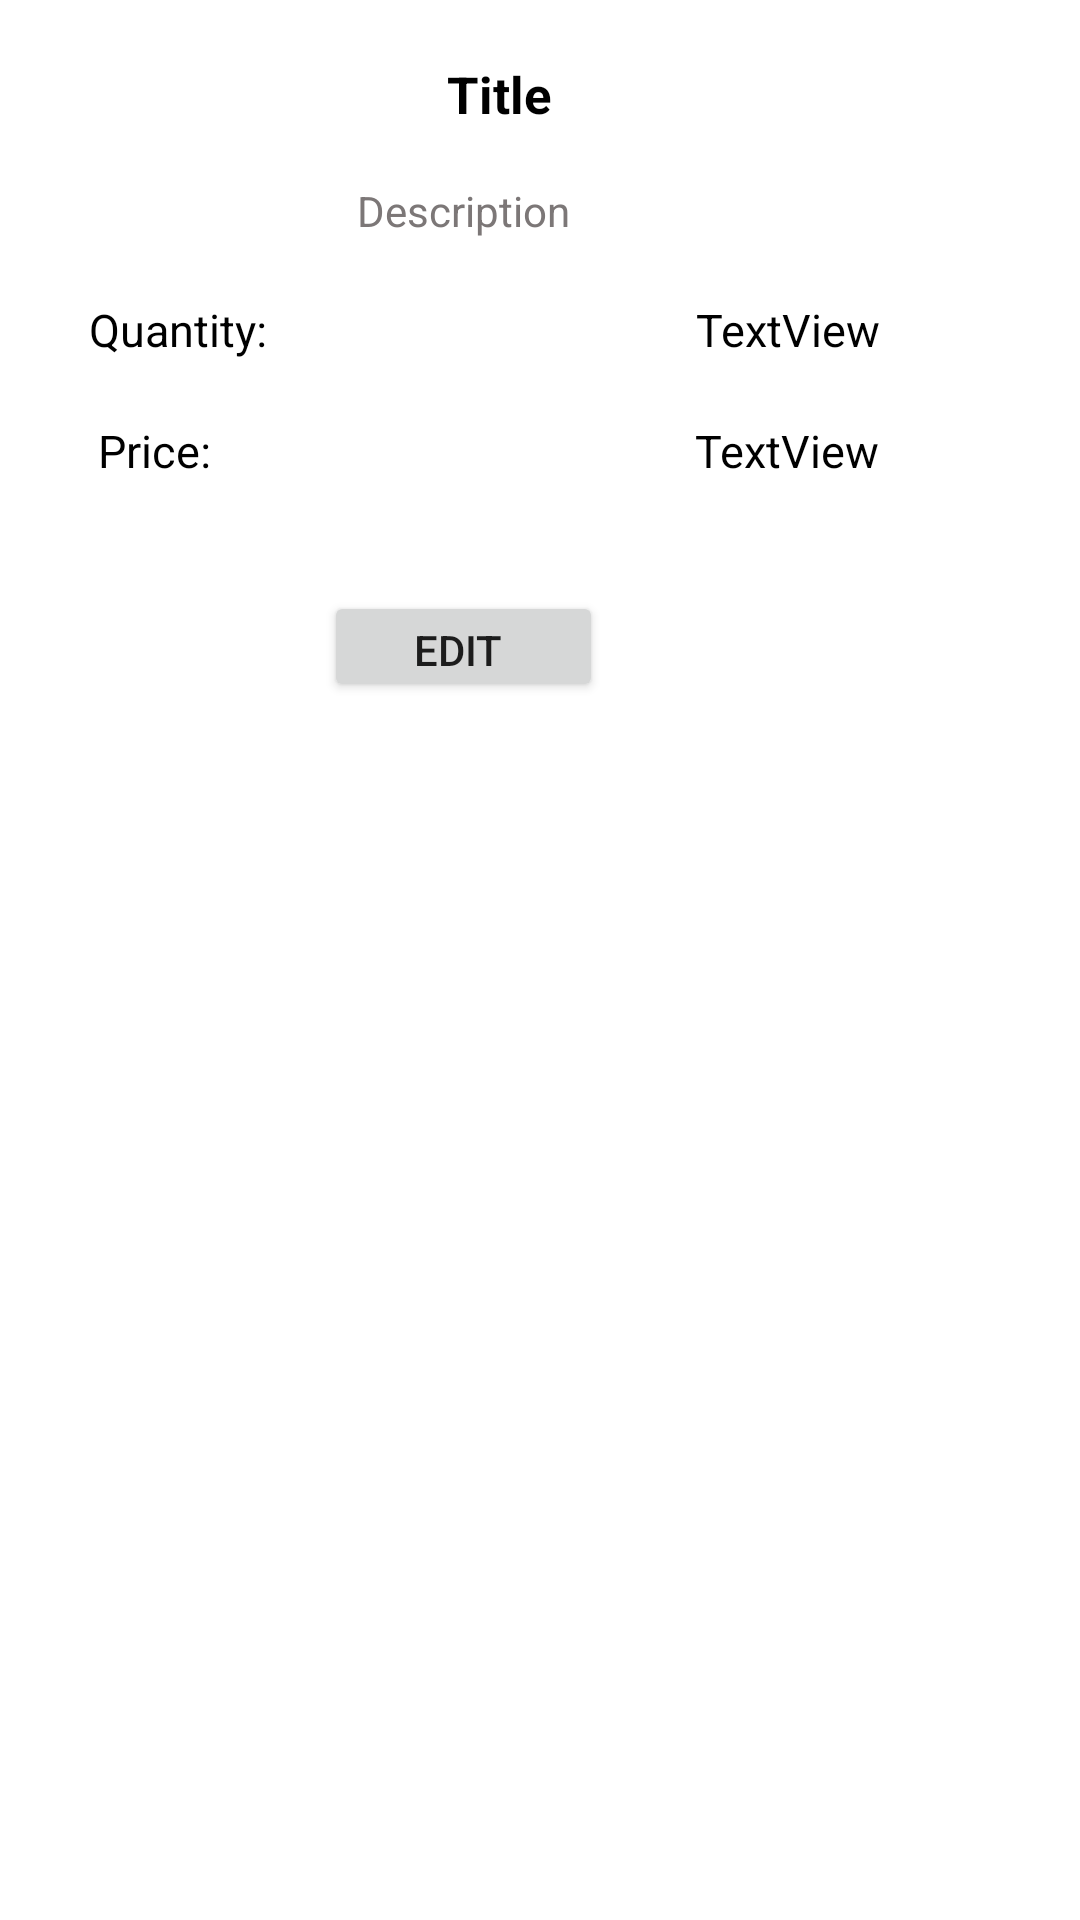

This screen was rendered from an Android layout file. Write that file and the resources it references.
<!-- AndroidManifest.xml: application theme Theme.Donuts -->
<!-- res/layout/cart_item.xml -->
<?xml version="1.0" encoding="utf-8"?>
<androidx.constraintlayout.widget.ConstraintLayout xmlns:android="http://schemas.android.com/apk/res/android"
    xmlns:app="http://schemas.android.com/apk/res-auto"
    xmlns:tools="http://schemas.android.com/tools"
    android:id="@+id/layout"
    android:layout_width="match_parent"
    android:layout_height="wrap_content">

    <androidx.constraintlayout.widget.Guideline
        android:id="@+id/guideline6"
        android:layout_width="wrap_content"
        android:layout_height="wrap_content"
        android:orientation="vertical"
        app:layout_constraintGuide_percent="0.6" />

    <androidx.constraintlayout.widget.ConstraintLayout
        android:id="@+id/menuitemlayout"
        android:layout_width="412dp"
        android:layout_height="250dp"
        android:background="#FFFFFF"
        app:layout_constraintEnd_toEndOf="parent"
        app:layout_constraintHorizontal_bias="1.0"
        app:layout_constraintStart_toStartOf="parent"
        app:layout_constraintTop_toTopOf="parent">

        <androidx.constraintlayout.widget.Guideline
            android:id="@+id/guideline4"
            android:layout_width="wrap_content"
            android:layout_height="wrap_content"
            android:orientation="vertical"
            app:layout_constraintGuide_percent="0.3" />

        <TextView
            android:id="@+id/shoppingItem"
            android:layout_width="234dp"
            android:layout_height="30dp"
            android:layout_marginStart="24dp"
            android:layout_marginLeft="24dp"
            android:layout_marginTop="8dp"
            android:gravity="center|center_vertical"
            android:text="Title"
            android:textColor="#000000"
            android:textSize="17sp"
            android:textStyle="bold"
            app:layout_constraintBottom_toTopOf="@+id/orderDescription"
            app:layout_constraintEnd_toStartOf="@+id/guideline7"
            app:layout_constraintStart_toStartOf="@+id/guideline3"
            app:layout_constraintTop_toTopOf="parent"
            app:layout_constraintVertical_bias="0.444" />

        <TextView
            android:id="@+id/cartQuantityPrompt"
            android:layout_width="wrap_content"
            android:layout_height="wrap_content"
            android:layout_marginStart="65dp"
            android:layout_marginLeft="65dp"
            android:text="Quantity:"
            android:textColor="#000000"
            android:textSize="15sp"
            app:layout_constraintBaseline_toBaselineOf="@+id/quantityInCart"
            app:layout_constraintStart_toStartOf="@id/guideline3" />

        <TextView
            android:id="@+id/orderDescription"
            android:layout_width="355dp"
            android:layout_height="27dp"
            android:layout_marginBottom="4dp"
            android:gravity="center"
            android:text="Description"
            android:textColor="#7C7777"
            app:layout_constraintBottom_toTopOf="@+id/guideline2"
            app:layout_constraintEnd_toStartOf="@+id/guideline7"
            app:layout_constraintStart_toStartOf="@+id/guideline3" />

        <androidx.constraintlayout.widget.Guideline
            android:id="@+id/guideline2"
            android:layout_width="wrap_content"
            android:layout_height="wrap_content"
            android:orientation="horizontal"
            app:layout_constraintGuide_percent="0.35" />

        <androidx.constraintlayout.widget.Guideline
            android:id="@+id/guideline5"
            android:layout_width="wrap_content"
            android:layout_height="wrap_content"
            android:orientation="horizontal"
            app:layout_constraintGuide_percent="0.72" />

        <androidx.constraintlayout.widget.Guideline
            android:id="@+id/guideline3"
            android:layout_width="wrap_content"
            android:layout_height="wrap_content"
            android:orientation="vertical"
            app:layout_constraintGuide_percent="0.04" />

        <androidx.constraintlayout.widget.Guideline
            android:id="@+id/guideline7"
            android:layout_width="wrap_content"
            android:layout_height="wrap_content"
            android:orientation="vertical"
            app:layout_constraintGuide_percent="0.96" />

        <TextView
            android:id="@+id/textView4"
            android:layout_width="wrap_content"
            android:layout_height="wrap_content"
            android:layout_marginStart="68dp"
            android:layout_marginLeft="68dp"
            android:text="Price:"
            android:textColor="#000000"
            android:textSize="15sp"
            app:layout_constraintBaseline_toBaselineOf="@+id/itemPriceInCart"
            app:layout_constraintStart_toStartOf="@id/guideline3" />

        <TextView
            android:id="@+id/itemPriceInCart"
            android:layout_width="wrap_content"
            android:layout_height="wrap_content"
            android:layout_marginStart="160dp"
            android:layout_marginLeft="160dp"
            android:layout_marginEnd="68dp"
            android:layout_marginRight="68dp"
            android:text="TextView"
            android:textColor="#000000"
            android:textSize="15sp"
            app:layout_constraintBottom_toTopOf="@+id/guideline5"
            app:layout_constraintEnd_toEndOf="parent"
            app:layout_constraintStart_toStartOf="@+id/guideline4"
            app:layout_constraintTop_toBottomOf="@+id/quantityInCart" />

        <Button
            android:id="@+id/editOrderButton"
            android:layout_width="93dp"
            android:layout_height="37dp"
            android:layout_marginTop="197dp"
            android:layout_marginBottom="16dp"
            android:text="Edit "
            app:layout_constraintBottom_toBottomOf="parent"
            app:layout_constraintEnd_toEndOf="parent"
            app:layout_constraintStart_toStartOf="parent"
            app:layout_constraintTop_toTopOf="parent"
            app:layout_constraintVertical_bias="0.0" />

        <TextView
            android:id="@+id/quantityInCart"
            android:layout_width="wrap_content"
            android:layout_height="wrap_content"
            android:layout_marginStart="160dp"
            android:layout_marginLeft="160dp"
            android:layout_marginTop="12dp"
            android:layout_marginEnd="68dp"
            android:layout_marginRight="68dp"
            android:gravity="right|end"
            android:text="TextView"
            android:textColor="#000000"
            android:textSize="15sp"
            app:layout_constraintEnd_toEndOf="parent"
            app:layout_constraintStart_toStartOf="@+id/guideline4"
            app:layout_constraintTop_toTopOf="@+id/guideline2" />


    </androidx.constraintlayout.widget.ConstraintLayout>
</androidx.constraintlayout.widget.ConstraintLayout>
<!-- resources referenced by this layout -->
<resources>
  <style name="Theme.Donuts" parent="Theme.MaterialComponents.DayNight.DarkActionBar">
          
          <item name="colorPrimary">@color/purple_500</item>
          <item name="colorPrimaryVariant">@color/purple_700</item>
          <item name="colorOnPrimary">@color/white</item>
          
          <item name="colorSecondary">@color/teal_200</item>
          <item name="colorSecondaryVariant">@color/teal_700</item>
          <item name="colorOnSecondary">@color/black</item>
          
          <item name="android:statusBarColor" tools:targetApi="l">?attr/colorPrimaryVariant</item>
          
      </style>
  <!-- not gathered from this repository: default colours our renderer supplied (Android Studio template values) -->
  <color name="purple_500">#FF6200EE</color>
  <color name="purple_700">#FF3700B3</color>
  <color name="teal_200">#FF03DAC5</color>
  <color name="teal_700">#FF018786</color>
  <color name="black">#FF000000</color>
  <color name="white">#FFFFFFFF</color>
</resources>
